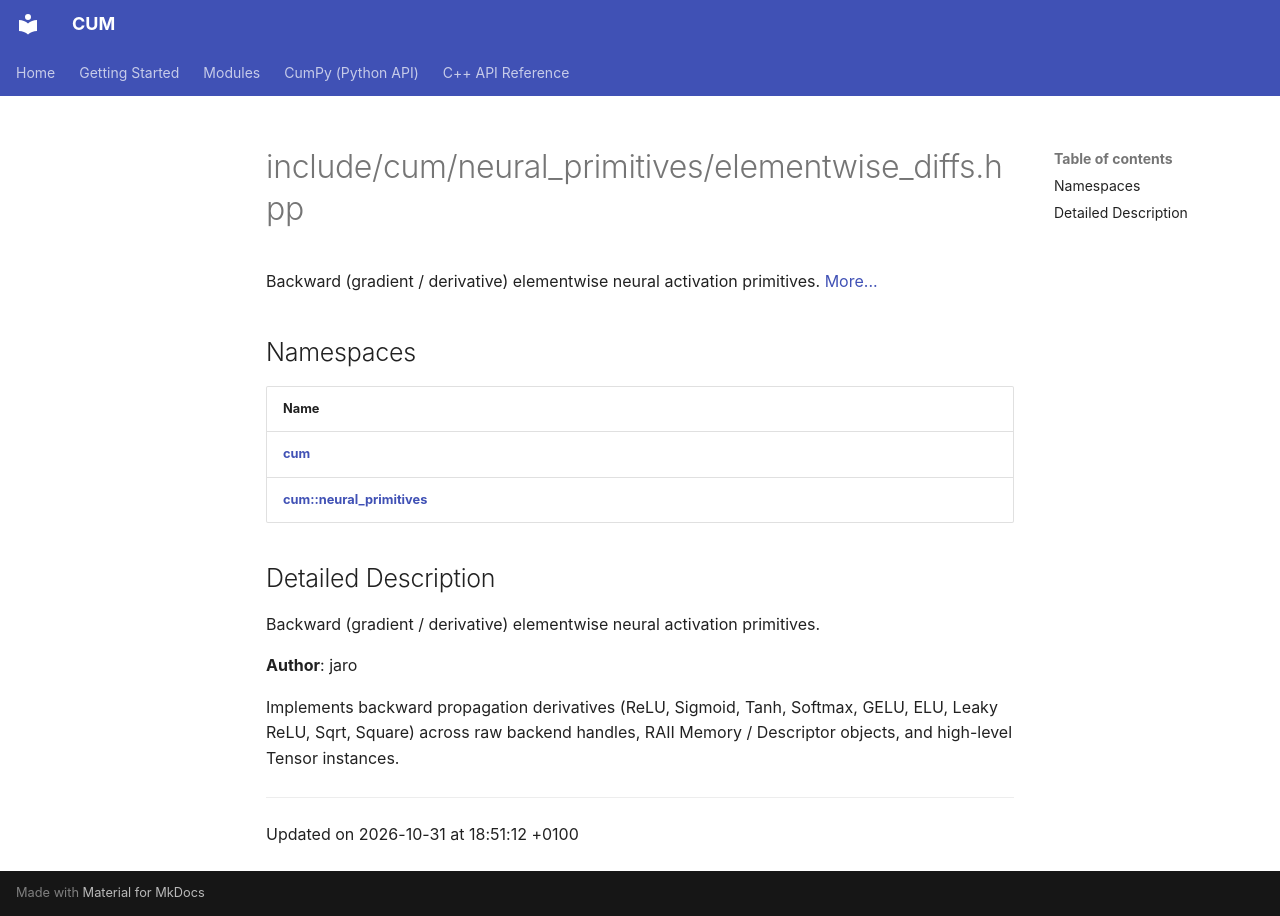

repository: Mosche-Brain/CUM · page: api/Files/elementwise__diffs_8hpp/index.html · generator: mkdocs

---
title: include/cum/neural_primitives/elementwise_diffs.hpp
summary: Backward (gradient / derivative) elementwise neural activation primitives. 

---

# include/cum/neural_primitives/elementwise_diffs.hpp

Backward (gradient / derivative) elementwise neural activation primitives.  [More...](#detailed-description)

## Namespaces

| Name           |
| -------------- |
| **[cum](/CUM/api/Namespaces/namespacecum/)**  |
| **[cum::neural_primitives](/CUM/api/Namespaces/namespacecum_1_1neural__primitives/)**  |

## Detailed Description

Backward (gradient / derivative) elementwise neural activation primitives. 

**Author**: jaro


Implements backward propagation derivatives (ReLU, Sigmoid, Tanh, Softmax, GELU, ELU, Leaky ReLU, Sqrt, Square) across raw backend handles, RAII Memory / Descriptor objects, and high-level Tensor instances. 






-------------------------------

Updated on 2026-10-31 at 18:51:12 +0100
